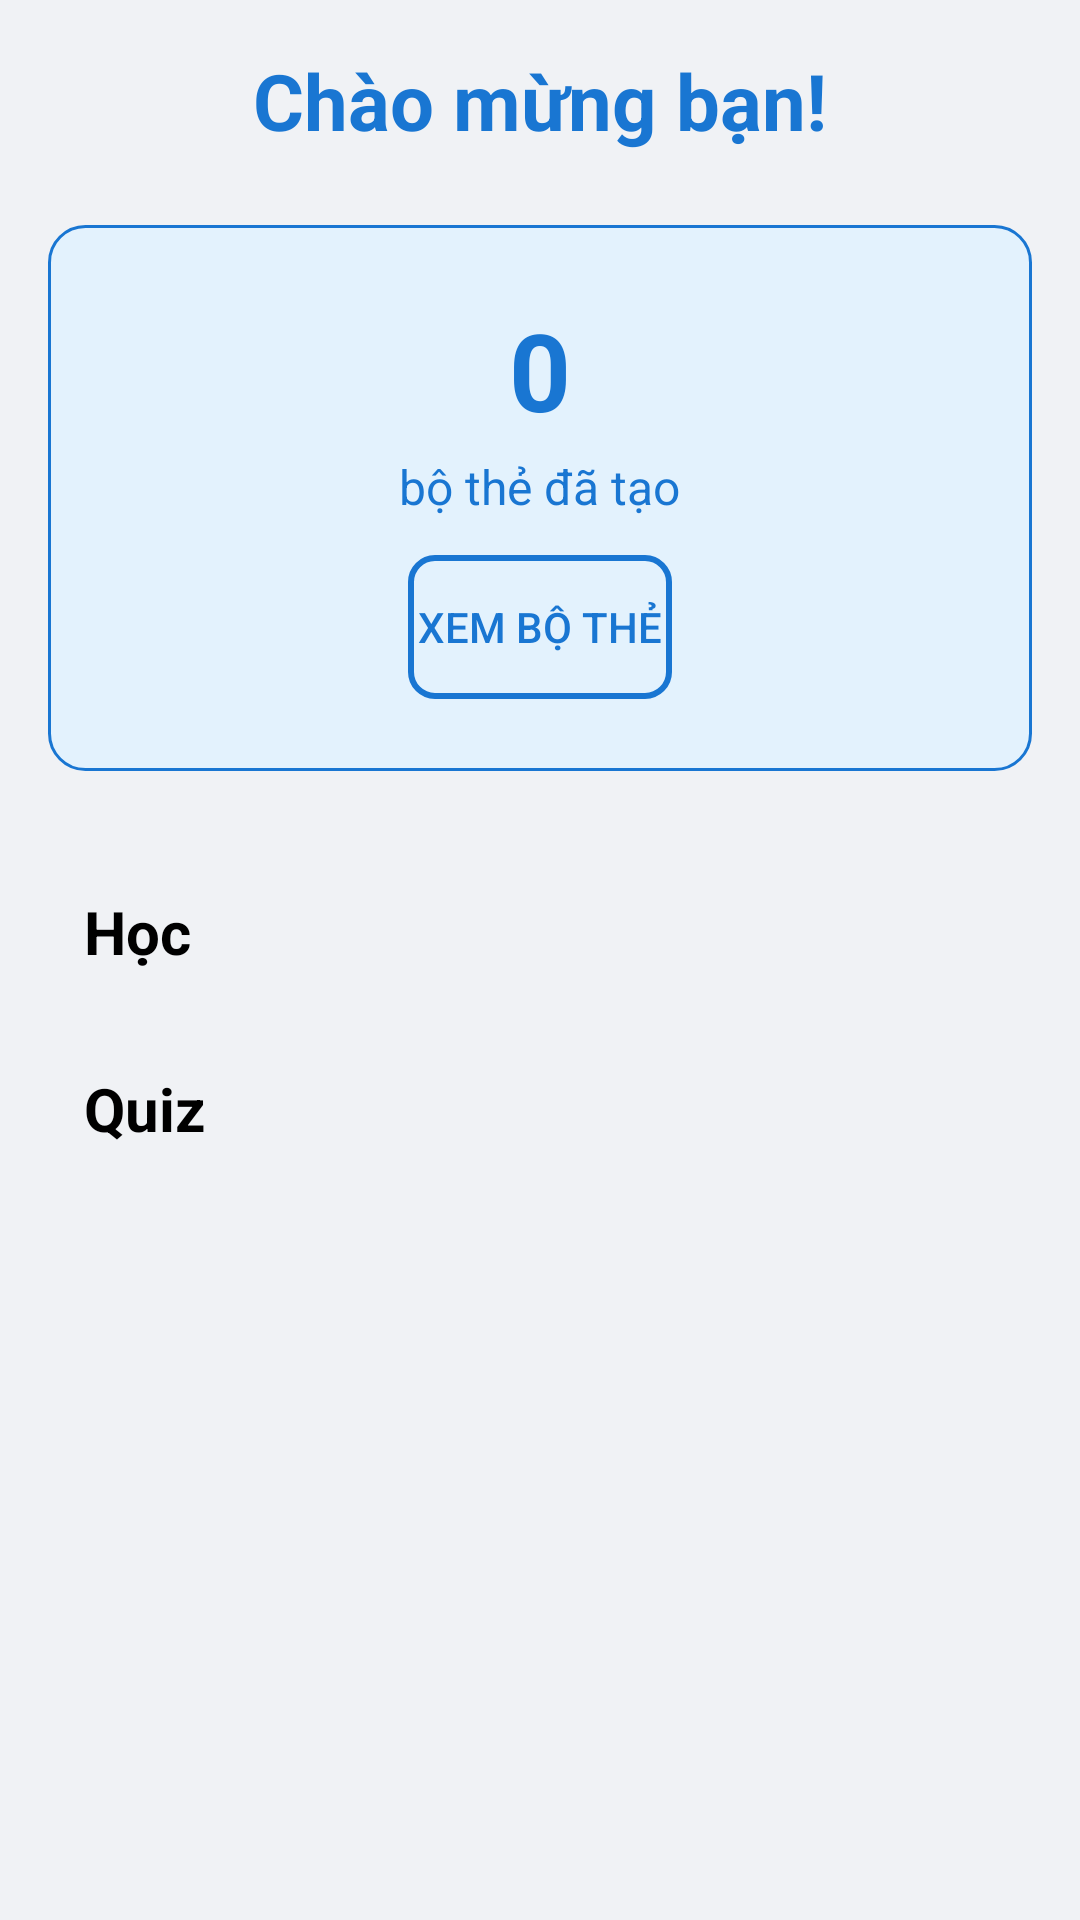

Here is an Android app screen rendered from its layout file. Give the layout XML and the strings, colors and styles it references.
<!-- AndroidManifest.xml: application theme Theme.FlashCard -->
<!-- res/layout/activity_main.xml -->
<?xml version="1.0" encoding="utf-8"?>
<ScrollView xmlns:android="http://schemas.android.com/apk/res/android"
    xmlns:app="http://schemas.android.com/apk/res-auto"
    xmlns:tools="http://schemas.android.com/tools"
    android:id="@+id/main"
    android:layout_width="match_parent"
    android:layout_height="match_parent"
    android:background="#F0F2F5"> <LinearLayout
    android:layout_width="match_parent"
    android:layout_height="wrap_content"
    android:orientation="vertical"
    android:padding="16dp"
    android:gravity="center_horizontal">

    <TextView
        android:layout_width="wrap_content"
        android:layout_height="wrap_content"
        android:text="Chào mừng bạn!"
        android:textSize="26sp"
        android:textStyle="bold"
        android:textColor="@color/blue_primary"
        android:paddingBottom="24dp"/>

    <LinearLayout
        android:id="@+id/cardSet"
        android:layout_width="match_parent"
        android:layout_height="wrap_content"
        android:orientation="vertical"
        android:gravity="center_horizontal"
        android:padding="24dp"
        android:background="@drawable/box_background_blue"
        android:clickable="true"
        android:focusable="true"
        android:layout_marginBottom="24dp">

        <TextView
            android:id="@+id/tvTotalSetsMain"
            android:layout_width="wrap_content"
            android:layout_height="wrap_content"
            android:text="0"
            android:textSize="36sp"
            android:textStyle="bold"
            android:textColor="@color/blue_primary"/> <TextView
        android:layout_width="wrap_content"
        android:layout_height="wrap_content"
        android:text="bộ thẻ đã tạo"
        android:textSize="16sp"
        android:textColor="@color/blue_primary" android:layout_marginTop="4dp"/>

        <Button
            android:id="@+id/btnGoSetList"
            android:layout_width="wrap_content"
            android:layout_height="wrap_content"
            android:text="Xem bộ thẻ"
            android:textColor="@color/blue_primary" android:background="@drawable/button_outline_blue" 
            android:layout_marginTop="12dp"/>
    </LinearLayout>
    <TextView
        android:id="@+id/tvEmptyState"
        android:layout_width="match_parent"
        android:layout_height="wrap_content"
        android:text="@string/msg_no_sets_created"
        android:textSize="18sp"
        android:textColor="@android:color/darker_gray"
        android:gravity="center"
        android:padding="24dp"
        android:visibility="gone" />

    <TextView
        android:layout_width="match_parent"
        android:layout_height="wrap_content"
        android:text="Học"
        android:textSize="20sp"
        android:textStyle="bold"
        android:textColor="@android:color/black"
        android:layout_marginTop="16dp"
        android:layout_marginStart="8dp"
        android:layout_marginBottom="8dp"/>

    <androidx.recyclerview.widget.RecyclerView
        android:id="@+id/rvLearnSets"
        android:layout_width="match_parent"
        android:layout_height="wrap_content"
        android:nestedScrollingEnabled="false"
        app:layoutManager="androidx.recyclerview.widget.LinearLayoutManager"
        tools:listitem="@layout/item_main_set_progress"/>


    <TextView
        android:layout_width="match_parent"
        android:layout_height="wrap_content"
        android:text="Quiz"
        android:textSize="20sp"
        android:textStyle="bold"
        android:textColor="@android:color/black"
        android:layout_marginTop="24dp"
        android:layout_marginStart="8dp"
        android:layout_marginBottom="8dp"/>

    <androidx.recyclerview.widget.RecyclerView
        android:id="@+id/rvQuizSets"
        android:layout_width="match_parent"
        android:layout_height="wrap_content"
        android:nestedScrollingEnabled="false"
        app:layoutManager="androidx.recyclerview.widget.LinearLayoutManager"
        tools:listitem="@layout/item_main_set_progress"/>

</LinearLayout>
</ScrollView>
<!-- res/layout/item_main_set_progress.xml (included above) -->
<androidx.cardview.widget.CardView
    xmlns:android="http://schemas.android.com/apk/res/android"
    xmlns:app="http://schemas.android.com/apk/res-auto"
    xmlns:tools="http://schemas.android.com/tools"
    android:layout_width="match_parent"
    android:layout_height="wrap_content"
    android:layout_marginBottom="10dp"
    app:cardCornerRadius="8dp"
    app:cardElevation="2dp"
    android:foreground="?attr/selectableItemBackground">

    <LinearLayout
        android:layout_width="match_parent"
        android:layout_height="wrap_content"
        android:orientation="horizontal"
        android:padding="16dp"
        android:gravity="center_vertical">

        <ImageView
            android:id="@+id/img_mode_icon"
            android:layout_width="32dp"
            android:layout_height="32dp"
            android:src="@drawable/ic_book_white"
            android:contentDescription="Mode Icon"
            app:tint="@color/blue_primary"
            android:layout_marginEnd="16dp"/>

        <LinearLayout
            android:layout_width="0dp"
            android:layout_height="wrap_content"
            android:layout_weight="1"
            android:orientation="vertical"
            android:layout_marginEnd="16dp">

            <TextView
                android:id="@+id/tvSetName"
                android:layout_width="wrap_content"
                android:layout_height="wrap_content"
                tools:text="Tiếng Anh Lớp 10"
                android:textSize="16sp"
                android:textStyle="bold"
                android:textColor="@android:color/black"/>

            <TextView
                android:id="@+id/tvProgressDetail"
                android:layout_width="wrap_content"
                android:layout_height="wrap_content"
                tools:text="Tiến độ: 5/20 thẻ (25%)"
                android:textSize="14sp"
                android:textColor="@android:color/darker_gray"/>

            <ProgressBar
                android:id="@+id/progressBarSet"
                style="?android:attr/progressBarStyleHorizontal"
                android:layout_width="match_parent"
                android:layout_height="8dp"
                android:layout_marginTop="4dp"
                android:max="100"
                android:progress="25"
                android:progressTint="@color/blue_primary"/>
        </LinearLayout>

        <ImageView
            android:layout_width="24dp"
            android:layout_height="24dp"
            android:src="@drawable/btn_next"
            app:tint="@android:color/darker_gray"
            android:contentDescription="Go"/>

    </LinearLayout>
</androidx.cardview.widget.CardView>
<!-- resources referenced by this layout -->
<resources>
  <color name="blue_primary">#1976D2</color>
  <!-- drawable box_background_blue (drawable) -->
  <shape xmlns:android="http://schemas.android.com/apk/res/android" android:shape="rectangle">
      <solid android:color="#E3F2FD"/>
      <corners android:radius="12dp"/>
      <stroke android:width="1dp" android:color="@color/blue_primary"/>
  </shape>
  <!-- drawable button_outline_blue (drawable) -->
  <shape xmlns:android="http://schemas.android.com/apk/res/android" android:shape="rectangle">
      <solid android:color="@android:color/transparent"/>
      <stroke
          android:width="2dp"
          android:color="@color/blue_primary"/>
      <corners android:radius="8dp"/>
  </shape>
  <!-- drawable ic_book_white (drawable) -->
  <vector xmlns:android="http://schemas.android.com/apk/res/android" android:height="24dp" android:tint="#FFFFFF" android:viewportHeight="960" android:viewportWidth="960" android:width="24dp">
        
      <path android:fillColor="@android:color/white" android:pathData="M440,682L440,288Q399,264 353,252Q307,240 260,240Q224,240 188.5,247Q153,254 120,268Q120,268 120,268Q120,268 120,268L120,664Q120,664 120,664Q120,664 120,664Q155,652 189.5,646Q224,640 260,640Q307,640 351.5,650.5Q396,661 440,682ZM480,800Q432,762 376,741Q320,720 260,720Q218,720 177.5,731Q137,742 100,762Q79,773 59.5,761Q40,749 40,726L40,244Q40,233 45.5,223Q51,213 62,208Q108,184 158,172Q208,160 260,160Q334,160 386,177Q438,194 498,229Q509,235 514.5,243Q520,251 520,264L520,682Q564,661 608.5,650.5Q653,640 700,640Q736,640 770.5,646Q805,652 840,664Q840,664 840,664Q840,664 840,664L840,183Q855,188 869.5,194Q884,200 898,208Q909,213 914.5,223Q920,233 920,244L920,726Q920,749 900.5,761Q881,773 860,762Q823,742 782.5,731Q742,720 700,720Q640,720 584,741Q528,762 480,800ZM620,560L620,120L740,80L740,520L620,560ZM280,461Q280,461 280,461Q280,461 280,461Q280,461 280,461Q280,461 280,461Q280,461 280,461Q280,461 280,461L280,461Q280,461 280,461Q280,461 280,461Q280,461 280,461Q280,461 280,461Q280,461 280,461Q280,461 280,461Z"/>
      
  </vector>
  <string name="msg_no_sets_created">Bạn chưa tạo bộ thẻ nào.</string>
  <style name="Theme.FlashCard" parent="Theme.MaterialComponents.Light.NoActionBar">
          <item name="android:windowBackground">@android:color/white</item>
          <item name="android:textColor">@android:color/black</item>
          <item name="colorPrimary">@color/black</item>
          <item name="colorOnPrimary">@android:color/black</item>
  
      </style>
  <color name="black">#FF000000</color>
</resources>
